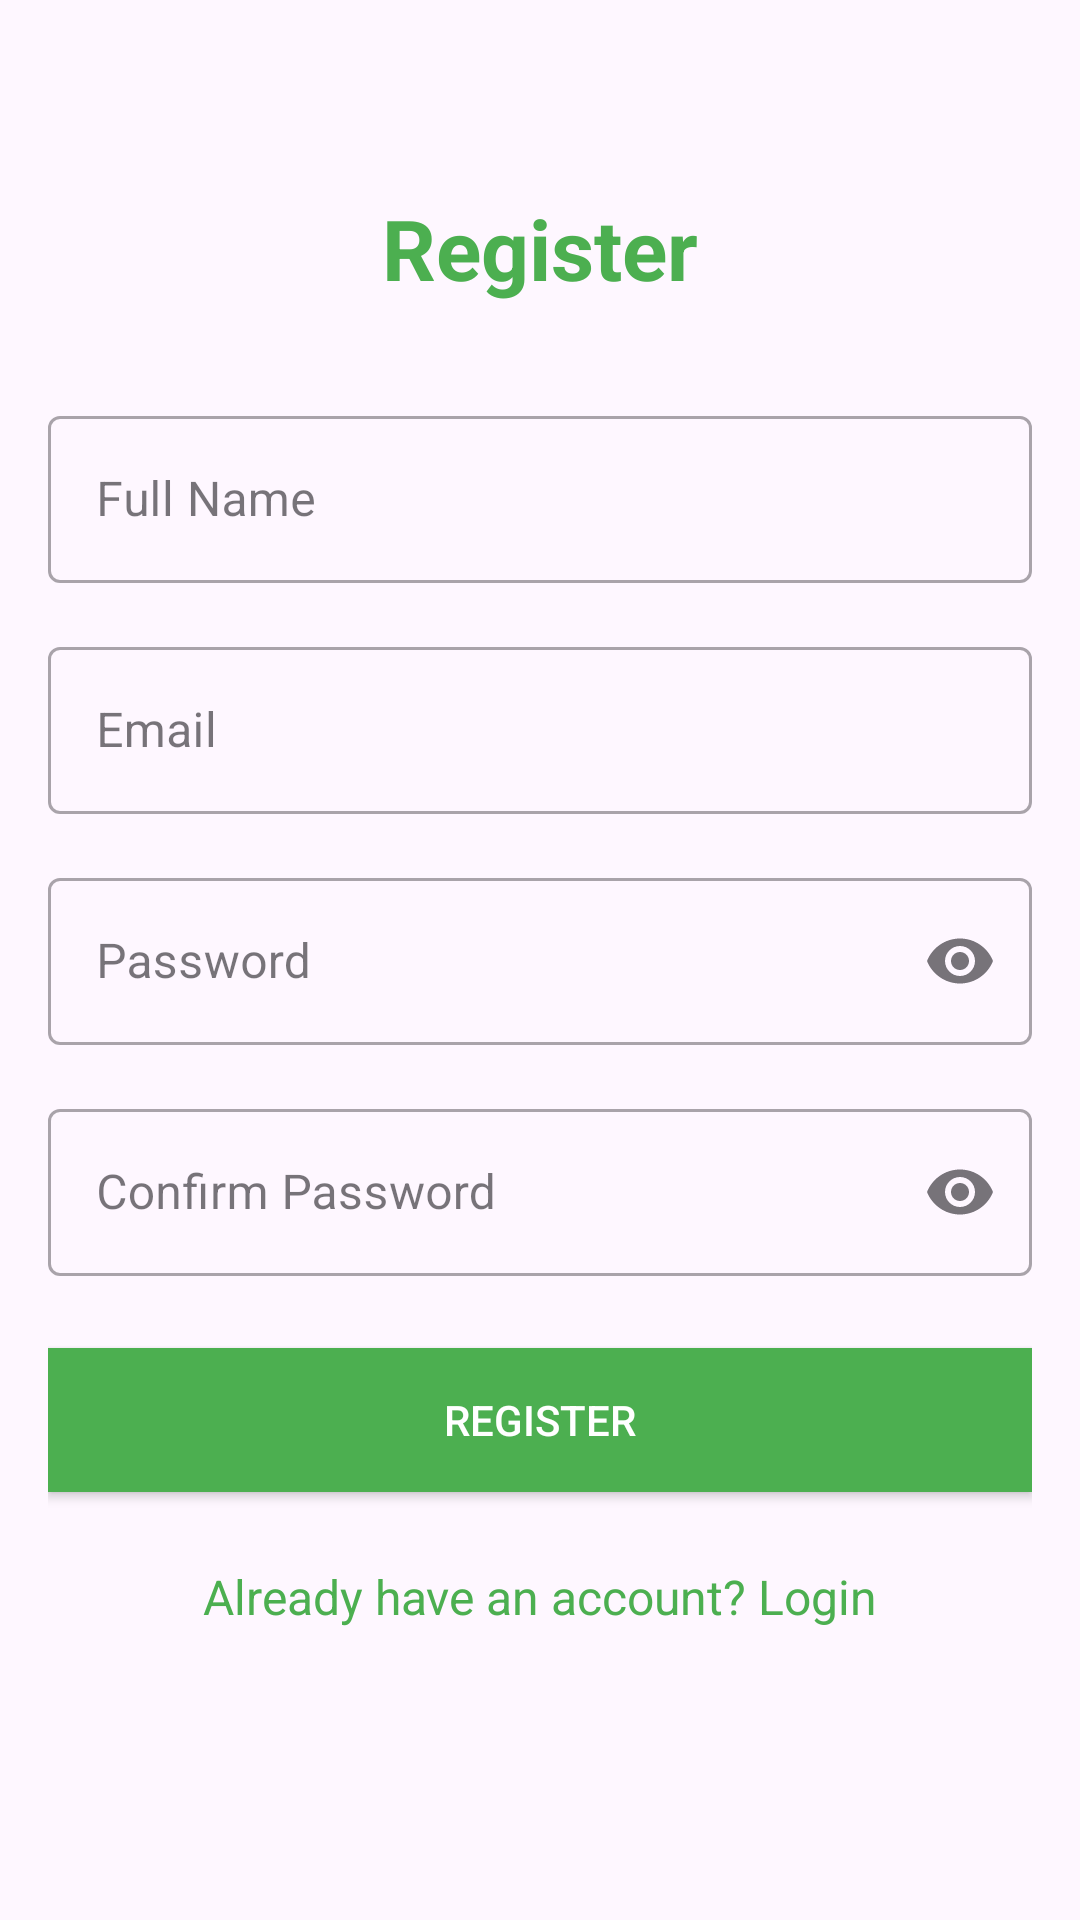

Here is an Android app screen rendered from its layout file. Give the layout XML and the strings, colors and styles it references.
<!-- AndroidManifest.xml: application theme Theme.KiwiFM -->
<!-- res/layout/activity_register.xml -->
<?xml version="1.0" encoding="utf-8"?>
<androidx.constraintlayout.widget.ConstraintLayout
    xmlns:android="http://schemas.android.com/apk/res/android"
    xmlns:app="http://schemas.android.com/apk/res-auto"
    xmlns:tools="http://schemas.android.com/tools"
    android:layout_width="match_parent"
    android:layout_height="match_parent"
    android:padding="16dp"
    tools:context=".RegisterActivity">

    <TextView
        android:id="@+id/registerTitleTextView"
        android:layout_width="wrap_content"
        android:layout_height="wrap_content"
        android:layout_marginTop="48dp"
        android:text="Register"
        android:textColor="@color/colorPrimary"
        android:textSize="28sp"
        android:textStyle="bold"
        app:layout_constraintEnd_toEndOf="parent"
        app:layout_constraintStart_toStartOf="parent"
        app:layout_constraintTop_toTopOf="parent" />

    <com.google.android.material.textfield.TextInputLayout
        android:id="@+id/nameLayout"
        style="@style/Widget.MaterialComponents.TextInputLayout.OutlinedBox"
        android:layout_width="0dp"
        android:layout_height="wrap_content"
        android:layout_marginTop="32dp"
        android:hint="Full Name"
        app:layout_constraintEnd_toEndOf="parent"
        app:layout_constraintStart_toStartOf="parent"
        app:layout_constraintTop_toBottomOf="@+id/registerTitleTextView">

        <com.google.android.material.textfield.TextInputEditText
            android:id="@+id/nameEditText"
            android:layout_width="match_parent"
            android:layout_height="wrap_content"
            android:inputType="textPersonName" />
    </com.google.android.material.textfield.TextInputLayout>

    <com.google.android.material.textfield.TextInputLayout
        android:id="@+id/emailLayout"
        style="@style/Widget.MaterialComponents.TextInputLayout.OutlinedBox"
        android:layout_width="0dp"
        android:layout_height="wrap_content"
        android:layout_marginTop="16dp"
        android:hint="Email"
        app:layout_constraintEnd_toEndOf="parent"
        app:layout_constraintStart_toStartOf="parent"
        app:layout_constraintTop_toBottomOf="@+id/nameLayout">

        <com.google.android.material.textfield.TextInputEditText
            android:id="@+id/emailEditText"
            android:layout_width="match_parent"
            android:layout_height="wrap_content"
            android:inputType="textEmailAddress" />
    </com.google.android.material.textfield.TextInputLayout>

    <com.google.android.material.textfield.TextInputLayout
        android:id="@+id/passwordLayout"
        style="@style/Widget.MaterialComponents.TextInputLayout.OutlinedBox"
        android:layout_width="0dp"
        android:layout_height="wrap_content"
        android:layout_marginTop="16dp"
        android:hint="Password"
        app:endIconMode="password_toggle"
        app:layout_constraintEnd_toEndOf="parent"
        app:layout_constraintStart_toStartOf="parent"
        app:layout_constraintTop_toBottomOf="@+id/emailLayout">

        <com.google.android.material.textfield.TextInputEditText
            android:id="@+id/passwordEditText"
            android:layout_width="match_parent"
            android:layout_height="wrap_content"
            android:inputType="textPassword" />
    </com.google.android.material.textfield.TextInputLayout>

    <com.google.android.material.textfield.TextInputLayout
        android:id="@+id/confirmPasswordLayout"
        style="@style/Widget.MaterialComponents.TextInputLayout.OutlinedBox"
        android:layout_width="0dp"
        android:layout_height="wrap_content"
        android:layout_marginTop="16dp"
        android:hint="Confirm Password"
        app:endIconMode="password_toggle"
        app:layout_constraintEnd_toEndOf="parent"
        app:layout_constraintStart_toStartOf="parent"
        app:layout_constraintTop_toBottomOf="@+id/passwordLayout">

        <com.google.android.material.textfield.TextInputEditText
            android:id="@+id/confirmPasswordEditText"
            android:layout_width="match_parent"
            android:layout_height="wrap_content"
            android:inputType="textPassword" />
    </com.google.android.material.textfield.TextInputLayout>

    <Button
        android:id="@+id/registerButton"
        android:layout_width="0dp"
        android:layout_height="wrap_content"
        android:layout_marginTop="24dp"
        android:background="@color/colorPrimary"
        android:padding="12dp"
        android:text="Register"
        android:textColor="@android:color/white"
        app:layout_constraintEnd_toEndOf="parent"
        app:layout_constraintStart_toStartOf="parent"
        app:layout_constraintTop_toBottomOf="@+id/confirmPasswordLayout" />

    <TextView
        android:id="@+id/loginTextView"
        android:layout_width="wrap_content"
        android:layout_height="wrap_content"
        android:layout_marginTop="24dp"
        android:text="Already have an account? Login"
        android:textColor="@color/colorPrimary"
        android:textSize="16sp"
        app:layout_constraintEnd_toEndOf="parent"
        app:layout_constraintStart_toStartOf="parent"
        app:layout_constraintTop_toBottomOf="@+id/registerButton" />

    <ProgressBar
        android:id="@+id/progressBar"
        style="?android:attr/progressBarStyle"
        android:layout_width="wrap_content"
        android:layout_height="wrap_content"
        android:visibility="gone"
        app:layout_constraintBottom_toBottomOf="parent"
        app:layout_constraintEnd_toEndOf="parent"
        app:layout_constraintStart_toStartOf="parent"
        app:layout_constraintTop_toTopOf="parent" />

</androidx.constraintlayout.widget.ConstraintLayout>
<!-- resources referenced by this layout -->
<resources>
  <color name="colorPrimary">#4CAF50</color>
  <style name="Theme.KiwiFM" parent="Base.Theme.KiwiFM" />
  <style name="Base.Theme.KiwiFM" parent="Theme.Material3.DayNight.NoActionBar">
          
          
      </style>
</resources>
